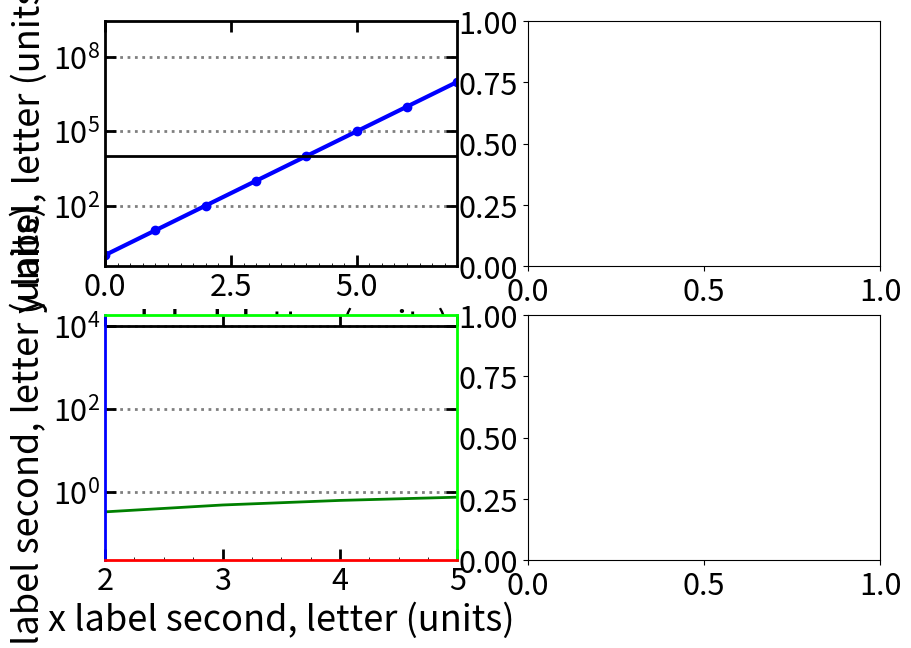

Write Python code to recreate this figure. (Note: this script raises an exception after producing the figure.)
# Example/Template of ploting one scatter in a single figure

import matplotlib.pyplot as plt
import numpy as np

# # # # # # # # # # # # # # # # # # # # Generate random data # # # # # # # # # # # # # # # # # # # #
a_1 = [pow(10, i) for i in range(10)]
x_dat_1 = np.random.rand(1, 10)  # Generate 10 random values between 0 and 1
print(f"x data: {x_dat_1}")
y_dat_1 = np.sin(x_dat_1)
print(f"y data: {y_dat_1}")

a_2 = [np.sin(i/6) for i in range(100)]
x_dat_1 = np.random.rand(1, 10)  # Generate 10 random values between 0 and 1
print(f"x data: {x_dat_1}")
y_dat_1 = np.sin(x_dat_1)
print(f"y data: {y_dat_1}")

# # # # # # # # # # # # # # # # # # # # # Plot properties # # # # # # # # # # # # # # # # # # # # #
# Define plot properties for reports/PhysRev plot
label_font = "Times New Roman"
label_size = 26
tick_font = "Times New Roman"
tick_label_size = 22
legend_size = 22
title_size = 30
general_font_size = 22

# Define font sizes in general
plt.rc('font', size=general_font_size)          # controls default text sizes
plt.rc('axes', titlesize=label_size)     # fontsize of the axes title
plt.rc('axes', labelsize=label_size)    # fontsize of the x and y labels
plt.rc('xtick', labelsize=tick_label_size)    # fontsize of the tick labels
plt.rc('ytick', labelsize=tick_label_size)    # fontsize of the tick labels
plt.rc('legend', fontsize=legend_size)    # legend fontsize
plt.rc('figure', titlesize=title_size)  # fontsize of the figure title

# Examples gotten from: https://towardsdatascience.com/what-are-the-plt-and-ax-in-matplotlib-exactly-d2cf4bf164a9
# plt.subplot(111)  # Layout with order: (total number of plots, number of columns, number of rows)
fig, axes = plt.subplots(2, 2, figsize=(10, 7))  # , figsize=(10,7), dpi=600)  # Define layout, numbers represent: (number of rows, number of columns?)
# ax = plt.subplot(2, 1, 1)  # Layout with order: (nth plot, number of columns, number of rows)

# First plot
ax1 = axes[0][0]  # Start from 0, so first plot needs to be [0][0]

# fig.suptitle('Main title')

# Add data and labels text
line_1, = ax1.plot(a_1, "o-", color='blue', linewidth=3, label="Random data")  # Can also define the shape

# ax.set_title('Subplot title')
# Examples of using superscripts, fractions and lowerscripts
# ax.set_xlabel(r'This is an expression $e^{\sin(\omega\phi)}$')
# ax.set_xlabel(r'Hertz $(\frac{1}{s})$')
# ax.set_xlabel(r'This is a lowerscript $A_{Some_{other}Index}e^{\sin(\omega\phi)}$')
ax1.set_xlabel('x label, letter (units)')  # , font=label_font, fontsize=label_size)  # Can specifically define
ax1.set_ylabel('y label, letter (units)')  # , font=label_font, fontsize=label_size)

# Labels and ticks position
# ax.yaxis.tick_right()  # If just want to move the y axis label to the right, set to left by default
# ax.xaxis.set_label_coords(1.05, -0.025)  # Move label to particula coordinate
# ax.yaxis.set_label_coords(1.05, 1.025)  # Move label to particula coordinate

# Spine properties
# making the top and right spine invisible:
ax1.spines['top'].set_color((0, 0, 0))
ax1.spines['right'].set_color((0, 0, 0))
ax1.spines['bottom'].set_color((0, 0, 0))
ax1.spines['left'].set_color((0, 0, 0))

for axis in ['top','bottom','left','right']:  # Set spine thickness
  ax1.spines[axis].set_linewidth(2)
# ax.spines['bottom'].set_linewidth(2)  # Individually

# Ticks per spine
ax1.tick_params(top="on", bottom="on", right="on", left="on")  # Can also use, bottom="off" to turn off

# Setting both minor and major ticks, most info from: https://matplotlib.org/stable/gallery/ticks_and_spines/major_minor_demo.html
# For the minor ticks, use no labels; default NullFormatter.
from matplotlib.ticker import (MultipleLocator, AutoMinorLocator)

ax1.xaxis.set_minor_locator(MultipleLocator(0.25))  # Set minor size step and puts all minors
# ax.yaxis.set_minor_locator(AutoMinorLocator())  # Set minor size step and puts all minors, not working as using log axis

# Axis limits
x_minimum, x_maximum = 0, 7
# y_minimum, y_maximum = 0, 10**8  # Doesn't work properly with log scale, but perfectly with lineal scale

ax1.set_xlim(x_minimum, x_maximum)
# ax.set_ylim(y_minimum, y_maximum)

# Ticks direction
ax1.tick_params(axis="x", direction="in", labelsize=tick_label_size)  # Major and minor, inside plot area
ax1.tick_params(axis="y", direction="inout", labelsize=tick_label_size)  # Major and minor, both in and out

ax1.tick_params(which="minor", axis="x", direction="in", labelsize=tick_label_size)
ax1.tick_params(which="minor", axis="y", direction="in", labelsize=tick_label_size)

# Custom ticks 
rgb_x_major_ticks = (0/255, 0/255, 0/255)
rgb_y_major_ticks = (0/255, 0/255, 0/255)

    # Colour, length and thickness of ticks
ax1.tick_params(axis="x", direction="in", length=8, width=2, color=rgb_x_major_ticks)  # For colour, RGB -> [(255, 0, 255)] -> [(1, 0, 1)]
ax1.tick_params(axis="y", direction="in", length=8, width=2, color=rgb_y_major_ticks)

    # Rotation, color and size of labels
# ax.tick_params(axis="x", labelsize=tick_label_size, labelrotation=-60, labelcolor=(0, 0, 0))  # Can also use RGB, just as above
# ax.tick_params(axis="y", labelsize=tick_label_size, labelrotation=20, labelcolor=(0, 0, 0))
ax1.tick_params(axis="x", labelsize=tick_label_size, labelcolor=(0, 0, 0))  # Can also use RGB, just as above
ax1.tick_params(axis="y", labelsize=tick_label_size, labelcolor=(0, 0, 0))

    # Set custom major tick position
"""from matplotlib.ticker import FixedLocator, FixedFormatter
x_locator = FixedLocator([3, 7, 8.8, 12])
y_locator = FixedLocator([.85, 1.15, 1.28, 1.9])

ax.xaxis.set_major_locator(x_locator)
ax.yaxis.set_major_locator(y_locator)"""

# Add grid lines and "middle" horizontal line at a particular position
# ax.grid(axis="x", color=(0, 0, 0), alpha=.3, linewidth=2, linestyle=":")  # Can either change colour from color= or use alpha for transparency
ax1.grid(axis="y", color=(0, 0, 0), alpha=.5, linewidth=2, linestyle=":")  # Vertical gridlines
ax1.axhline(y=10**4, xmin=0, xmax=10, color=(0, 0, 0), linewidth=2)

# X properties
# ax.set_yscale('log')  # ,base=2)  # Can define base of log scale

# Y properties
ax1.set_yscale('log')  # ,base=2)  # Can define base of log scale

# Ticks offsetting, apply offset transform to all xticklabels
from matplotlib.transforms import ScaledTranslation
dx, dy = 0, 0  # Move w.r.t. cartesian plane
offset = ScaledTranslation(dx/fig.dpi, dy/fig.dpi, scale_trans=fig.dpi_scale_trans)

for label in ax1.xaxis.get_majorticklabels():
    label.set_transform(label.get_transform() + offset)

# Ticks offsetting, apply offset transform to all yticklabels
from matplotlib.transforms import ScaledTranslation
dx, dy = 0, 0  # Move w.r.t. cartesian plane
offset = ScaledTranslation(dx/fig.dpi, dy/fig.dpi, scale_trans=fig.dpi_scale_trans)

for label in ax1.yaxis.get_majorticklabels():
    label.set_transform(label.get_transform() + offset)

# Legend properties, most info at: https://matplotlib.org/stable/api/_as_gen/matplotlib.pyplot.legend.html
# ax.legend(bbox_to_anchor=(0.1, 0.1, 0.5, 0.5))  # Show legend, can just use: ax.legend()
# ax.legend(loc="upper left")  # loc can also be: loc='best', 'upper right', 'upper left', 'lower left', 'lower right', 'right', 'center left', 'center right', 'lower center', 'upper center', 'center' 
# bbox_to_anchor paramters: (x, y, width, height)
# Can also use: ax.legend(loc="best")


# Second plot
ax2 = axes[1][0]  # Start from 0, so first plot needs to be [0][0]

# fig.suptitle('Main title')

# Add data and labels text
line_2, = ax2.plot(a_2, "-", color='green', linewidth=2, label="Random data 2")  # Can also define the shape

# ax.set_title('Subplot title')
# Examples of using superscripts, fractions and lowerscripts
# ax.set_xlabel(r'This is an expression $e^{\sin(\omega\phi)}$')
# ax.set_xlabel(r'Hertz $(\frac{1}{s})$')
# ax.set_xlabel(r'This is a lowerscript $A_{Some_{other}Index}e^{\sin(\omega\phi)}$')
ax2.set_xlabel('x label second, letter (units)')  # , font=label_font, fontsize=label_size)  # Can specifically define
ax2.set_ylabel('y label second, letter (units)')  # , font=label_font, fontsize=label_size)

# Spine properties
# making the top and right spine invisible:
ax2.spines['top'].set_color((0, 1, 0))
ax2.spines['right'].set_color((0, 1, 0))
ax2.spines['bottom'].set_color((1, 0, 0))
ax2.spines['left'].set_color((0, 0, 1))

for axis in ['top','bottom','left','right']:  # Set spine thickness
  ax2.spines[axis].set_linewidth(2)
# ax.spines['bottom'].set_linewidth(2)  # Individually

# Ticks per spine
ax2.tick_params(top="off", bottom="on", right="on", left="on")  # Can also use, bottom="off" to turn off

# Setting both minor and major ticks, most info from: https://matplotlib.org/stable/gallery/ticks_and_spines/major_minor_demo.html
# For the minor ticks, use no labels; default NullFormatter.
from matplotlib.ticker import (MultipleLocator, AutoMinorLocator)

ax2.xaxis.set_minor_locator(MultipleLocator(0.25))  # Set minor size step and puts all minors
# ax.yaxis.set_minor_locator(AutoMinorLocator())  # Set minor size step and puts all minors, not working as using log axis

# Axis limits
x_minimum, x_maximum = 2, 5
# y_minimum, y_maximum = 0, 10**8  # Doesn't work properly with log scale, but perfectly with lineal scale

ax2.set_xlim(x_minimum, x_maximum)
# ax.set_ylim(y_minimum, y_maximum)

# Ticks direction
ax2.tick_params(axis="x", direction="in", labelsize=tick_label_size)  # Major and minor, inside plot area
ax2.tick_params(axis="y", direction="inout", labelsize=tick_label_size)  # Major and minor, both in and out

ax2.tick_params(which="minor", axis="x", direction="in", labelsize=tick_label_size)
ax2.tick_params(which="minor", axis="y", direction="in", labelsize=tick_label_size)

# Custom ticks 
rgb_x_major_ticks = (0/255, 0/255, 0/255)
rgb_y_major_ticks = (0/255, 0/255, 0/255)

    # Colour, length and thickness of ticks
ax2.tick_params(axis="x", direction="in", length=8, width=2, color=rgb_x_major_ticks)  # For colour, RGB -> [(255, 0, 255)] -> [(1, 0, 1)]
ax2.tick_params(axis="y", direction="in", length=8, width=2, color=rgb_y_major_ticks)

    # Rotation, color and size of labels
# ax.tick_params(axis="x", labelsize=tick_label_size, labelrotation=-60, labelcolor=(0, 0, 0))  # Can also use RGB, just as above
# ax.tick_params(axis="y", labelsize=tick_label_size, labelrotation=20, labelcolor=(0, 0, 0))
ax2.tick_params(axis="x", labelsize=tick_label_size, labelcolor=(0, 0, 0))  # Can also use RGB, just as above
ax2.tick_params(axis="y", labelsize=tick_label_size, labelcolor=(0, 0, 0))

# Add grid lines and "middle" horizontal line at a particular position
# ax.grid(axis="x", color=(0, 0, 0), alpha=.3, linewidth=2, linestyle=":")  # Can either change colour from color= or use alpha for transparency
ax2.grid(axis="y", color=(0, 0, 0), alpha=.5, linewidth=2, linestyle=":")  # Vertical gridlines
ax2.axhline(y=10**4, xmin=0, xmax=10, color=(0, 0, 0), linewidth=2)

# X properties
# ax.set_yscale('log')  # ,base=2)  # Can define base of log scale

# Y properties
ax2.set_yscale('log')  # ,base=2)  # Can define base of log scale

# Ticks offsetting, apply offset transform to all xticklabels
from matplotlib.transforms import ScaledTranslation
dx, dy = 0, 0  # Move w.r.t. cartesian plane
offset = ScaledTranslation(dx/fig.dpi, dy/fig.dpi, scale_trans=fig.dpi_scale_trans)

for label in ax2.xaxis.get_majorticklabels():
    label.set_transform(label.get_transform() + offset)

# Ticks offsetting, apply offset transform to all yticklabels
from matplotlib.transforms import ScaledTranslation
dx, dy = 0, 0  # Move w.r.t. cartesian plane
offset = ScaledTranslation(dx/fig.dpi, dy/fig.dpi, scale_trans=fig.dpi_scale_trans)

for label in ax2.yaxis.get_majorticklabels():
    label.set_transform(label.get_transform() + offset)

# Legend properties, most info at: https://matplotlib.org/stable/api/_as_gen/matplotlib.pyplot.legend.html
# ax.legend(bbox_to_anchor=(0.1, 0.1, 0.5, 0.5))  # Show legend, can just use: ax.legend()
# ax.legend(loc="upper left")  # loc can also be: loc='best', 'upper right', 'upper left', 'lower left', 'lower right', 'right', 'center left', 'center right', 'lower center', 'upper center', 'center' 
# bbox_to_anchor paramters: (x, y, width, height)
# Can also use: ax.legend(loc="best")

# Saving and displaying
plt.savefig(f"Figures/two_plots_example.png", dpi=600, facecolor='w', edgecolor='w', orientation='portrait')
plt.show()
